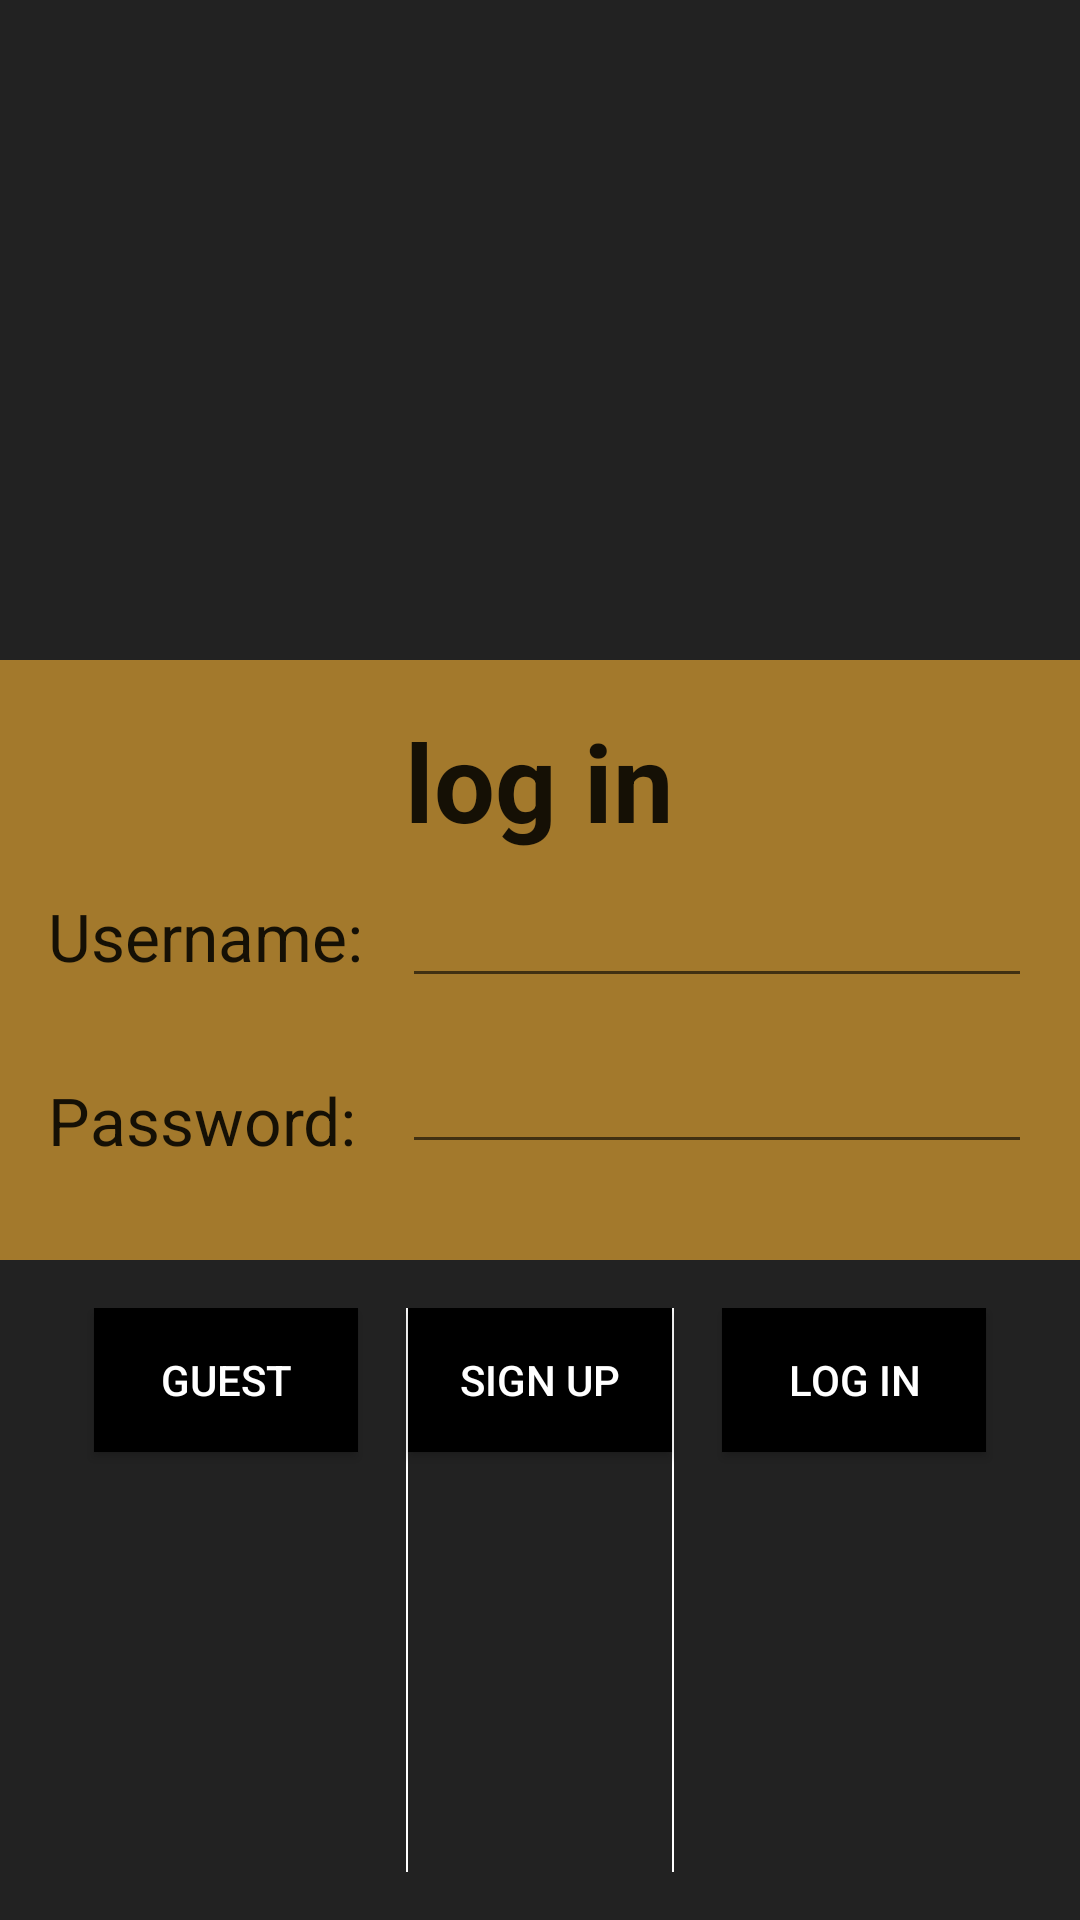

Layout XML and referenced resources for this Android screen:
<!-- AndroidManifest.xml: application theme AppTheme -->
<!-- res/layout/activity_login.xml -->
<?xml version="1.0" encoding="utf-8"?>
<RelativeLayout xmlns:android="http://schemas.android.com/apk/res/android"
    android:orientation="vertical" android:layout_width="match_parent"
    android:layout_height="match_parent" android:background="#222">


    <FrameLayout
        android:layout_width="fill_parent"
        android:layout_height="200dp"
        android:layout_centerVertical="true"
        android:layout_centerHorizontal="true"
        android:paddingTop="16dp"
        android:paddingRight="16dp"
        android:paddingLeft="16dp"
        android:paddingBottom="32dp"
        android:background="#A3792C"
        android:id="@+id/frameLayout">

        <TextView
            android:layout_width="wrap_content"
            android:layout_height="wrap_content"
            android:textAppearance="?android:attr/textAppearanceLarge"
            android:textSize="36dp"
            android:textStyle="bold"
            android:text="log in"
            android:id="@+id/loginTitle"
            android:layout_gravity="center_horizontal|top" />

        <TextView
            android:layout_width="wrap_content"
            android:layout_height="wrap_content"
            android:textAppearance="?android:attr/textAppearanceLarge"
            android:text="Username:"
            android:id="@+id/labelForUsername"
            android:layout_gravity="left|center_vertical" />

        <EditText
            android:layout_width="wrap_content"
            android:layout_height="wrap_content"
            android:inputType="textPersonName"
            android:ems="10"
            android:id="@+id/usernameEditText"
            android:layout_gravity="right|center_vertical" />

        <TextView
            android:layout_width="wrap_content"
            android:layout_height="wrap_content"
            android:textAppearance="?android:attr/textAppearanceLarge"
            android:text="Password:"
            android:id="@+id/labelForPassword"
            android:layout_gravity="left|bottom" />

        <EditText
            android:layout_width="wrap_content"
            android:layout_height="wrap_content"
            android:inputType="textPassword"
            android:ems="10"
            android:id="@+id/passwordEditText"
            android:layout_gravity="right|bottom" />


    </FrameLayout>

    <LinearLayout
        android:orientation="horizontal"
        android:layout_width="fill_parent"
        android:layout_height="fill_parent"
        android:layout_below="@+id/frameLayout"
        android:layout_centerHorizontal="true"
        android:padding="16dp"
        android:gravity="center_horizontal"
        android:showDividers="middle"
        android:divider="@drawable/abc_list_divider_mtrl_alpha"
       >


        <Button
            style="@style/BlackButton"
            android:layout_width="wrap_content"
            android:layout_height="wrap_content"
            android:layout_marginRight="16dp"
            android:text="guest"
            android:id="@+id/guestButton" />

        <Button
            style="@style/BlackButton"
            android:layout_width="wrap_content"
            android:layout_height="wrap_content"
            android:text="sign up"
            android:id="@+id/signUpButton" />

        <Button
            style="@style/BlackButton"
            android:layout_width="wrap_content"
            android:layout_height="wrap_content"
            android:layout_marginLeft="16dp"
            android:text="log in"
            android:id="@+id/logInButton" />

    </LinearLayout>


</RelativeLayout>
<!-- resources referenced by this layout -->
<resources>
  <style name="BlackButton">
          <item name="android:textColor">#FFF</item>
          <item name="android:background">#000</item>
      </style>
  <style name="AppTheme" parent="Theme.AppCompat.Light.NoActionBar">
          <item name="android:windowActionBarOverlay">true</item>
          <item name="colorPrimary">#000</item>
          <item name="colorPrimaryDark">#000</item>
          <item name="colorAccent">#FFF</item>
      </style>
</resources>
